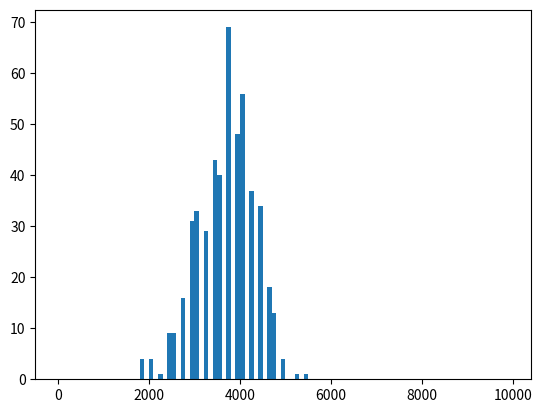

The script that saved this image: (Note: this script raises an exception after producing the figure.)
import numpy as np
import matplotlib.mlab as mlab
import matplotlib.pyplot as plt
import pylab as P

# from main import *

# plt.hist([1,1,1,4,4,3,7,9,9,9,9,20,20,20,60], bins=[x for x in range(100)], range=None, density=None, weights=None, cumulative=False, bottom=None, histtype='bar', align='mid', orientation='vertical', rwidth=None, log=False, color=None, label=None, stacked=False, normed=None, hold=None, data=None)
data=[4267, 2063, 4436, 4267, 4775, 4097, 3758, 4267, 2911, 3758, 3758, 2402, 3080, 4097, 4606, 3758, 4436, 4097, 3419, 3758, 2911, 1894, 5453, 4436, 4606, 3758, 4775, 4097, 3758, 3080, 4097, 4267, 4606, 4606, 4097, 3928, 4436, 4097, 2741, 3080, 3758, 2911, 3250, 3080, 3758, 4267, 3928, 3419, 4097, 3758, 4606, 4775, 3589, 3928, 3928, 3419, 4945, 3250, 3589, 4606, 3758, 4436, 4097, 3928, 4267, 3589, 3589, 3589, 3928, 3250, 2911, 4097, 4606, 3419, 4436, 3080, 4267, 3928, 3419, 4267, 3928, 4606, 3589, 3589, 3589, 3250, 4436, 3928, 4775, 3928, 4097, 2741, 4436, 3419, 4267, 3419, 4267, 3419, 3758, 3589, 2572, 3589, 4097, 3080, 4097, 3080, 3419, 3928, 3080, 4436, 3250, 4267, 3589, 3928, 3419, 3419, 4775, 4097, 4606, 2911, 3250, 3589, 3419, 3589, 4267, 2741, 3080, 3080, 3928, 3758, 3419, 4267, 3928, 3250, 2572, 4945, 4436, 3589, 3419, 3758, 4097, 2741, 4097, 3080, 4436, 3419, 4606, 3589, 2063, 3080, 2911, 4097, 3589, 3080, 3758, 3419, 4267, 3250, 4097, 3758, 3928, 2911, 4267, 2741, 3928, 3589, 4097, 3928, 3419, 4097, 3758, 3758, 4606, 4097, 3758, 3758, 4436, 3758, 2741, 4267, 3589, 4775, 4267, 4436, 4097, 3758, 4097, 3589, 3419, 3758, 4775, 4775, 3589, 4097, 3250, 4267, 4097, 1894, 3250, 4097, 4097, 4267, 3419, 3928, 3758, 3080, 3758, 3250, 4606, 4436, 3928, 2741, 3589, 4606, 4436, 3589, 2233, 3250, 4267, 2911, 2402, 3080, 3928, 2911, 3419, 3928, 3758, 4267, 4436, 3250, 3419, 4267, 3419, 3419, 4267, 2741, 3928, 3758, 2911, 3758, 3758, 2063, 4436, 3758, 3250, 4097, 2572, 4436, 3758, 3928, 4436, 2741, 4267, 3080, 4097, 3589, 4267, 4436, 3928, 3080, 3419, 3419, 3758, 2911, 3080, 3758, 2572, 3928, 2572, 3419, 3419, 3758, 4606, 4097, 4097, 3080, 3080, 3758, 3080, 3758, 3419, 3250, 2911, 3758, 2402, 4097, 3928, 4267, 3758, 3589, 2911, 2911, 3419, 3080, 3419, 3928, 2911, 3250, 3250, 4097, 3758, 4945, 3928, 3928, 4436, 3419, 3080, 2911, 3758, 4097, 3419, 3758, 3589, 4097, 3080, 3928, 3758, 2572, 3589, 4267, 3758, 4097, 3419, 3250, 3419, 3758, 3589, 3928, 3419, 3758, 2911, 4267, 2911, 3419, 4436, 3928, 3928, 2911, 2402, 3758, 4097, 4097, 3758, 2402, 3589, 3419, 3928, 3419, 3758, 4097, 3080, 2741, 3419, 4436, 2572, 4097, 3589, 1894, 3928, 4097, 2572, 3080, 3250, 3758, 4097, 3928, 3758, 3758, 3758, 3250, 2402, 4775, 2741, 4267, 3758, 4436, 3250, 3758, 3250, 4775, 4775, 3589, 3589, 4775, 2911, 2402, 4945, 4097, 3758, 3080, 3928, 3250, 3250, 3758, 3589, 3250, 3080, 3080, 4267, 3250, 4436, 4097, 3758, 3080, 3758, 3419, 4775, 4267, 2063, 4267, 4436, 3419, 2741, 3589, 4097, 2402, 2911, 3758, 3928, 4097, 3589, 3928, 2911, 2911, 4267, 3928, 3928, 2911, 4097, 3928, 2911, 3589, 3928, 3250, 3080, 4436, 3928, 2911, 2741, 4436, 4606, 1894, 3589, 4097, 3589, 2911, 4097, 3758, 3589, 2911, 2572, 4097, 4097, 4436, 4267, 3758, 2402, 2911, 3758, 2741, 3250, 3419, 4097, 3758, 3758, 4097, 3589, 3250, 4606, 4097, 3589, 4267, 2741, 3758, 3928, 3928, 3080, 3758, 4606, 3419, 4436, 4267, 3928, 4097, 5284, 4436, 4436, 3928, 2911, 4436, 3080, 4097, 3758, 4267, 3758, 4436, 4606, 2911, 2741, 3758]
bins=[x*100 for x in range(100)]
plt.hist(data, bins=bins, range=None, density=None, weights=None, cumulative=False, bottom=None, histtype='bar', align='mid', orientation='vertical', rwidth=None, log=False, color=None, label=None, stacked=False, normed=None, hold=None, data=None)


plt.show()


import numpy as np
import pylab as p


y,binEdges=np.histogram(data,bins=bins)
bincenters = 0.5*(binEdges[1:]+binEdges[:-1])
p.plot(bincenters,y,'-')
p.show()